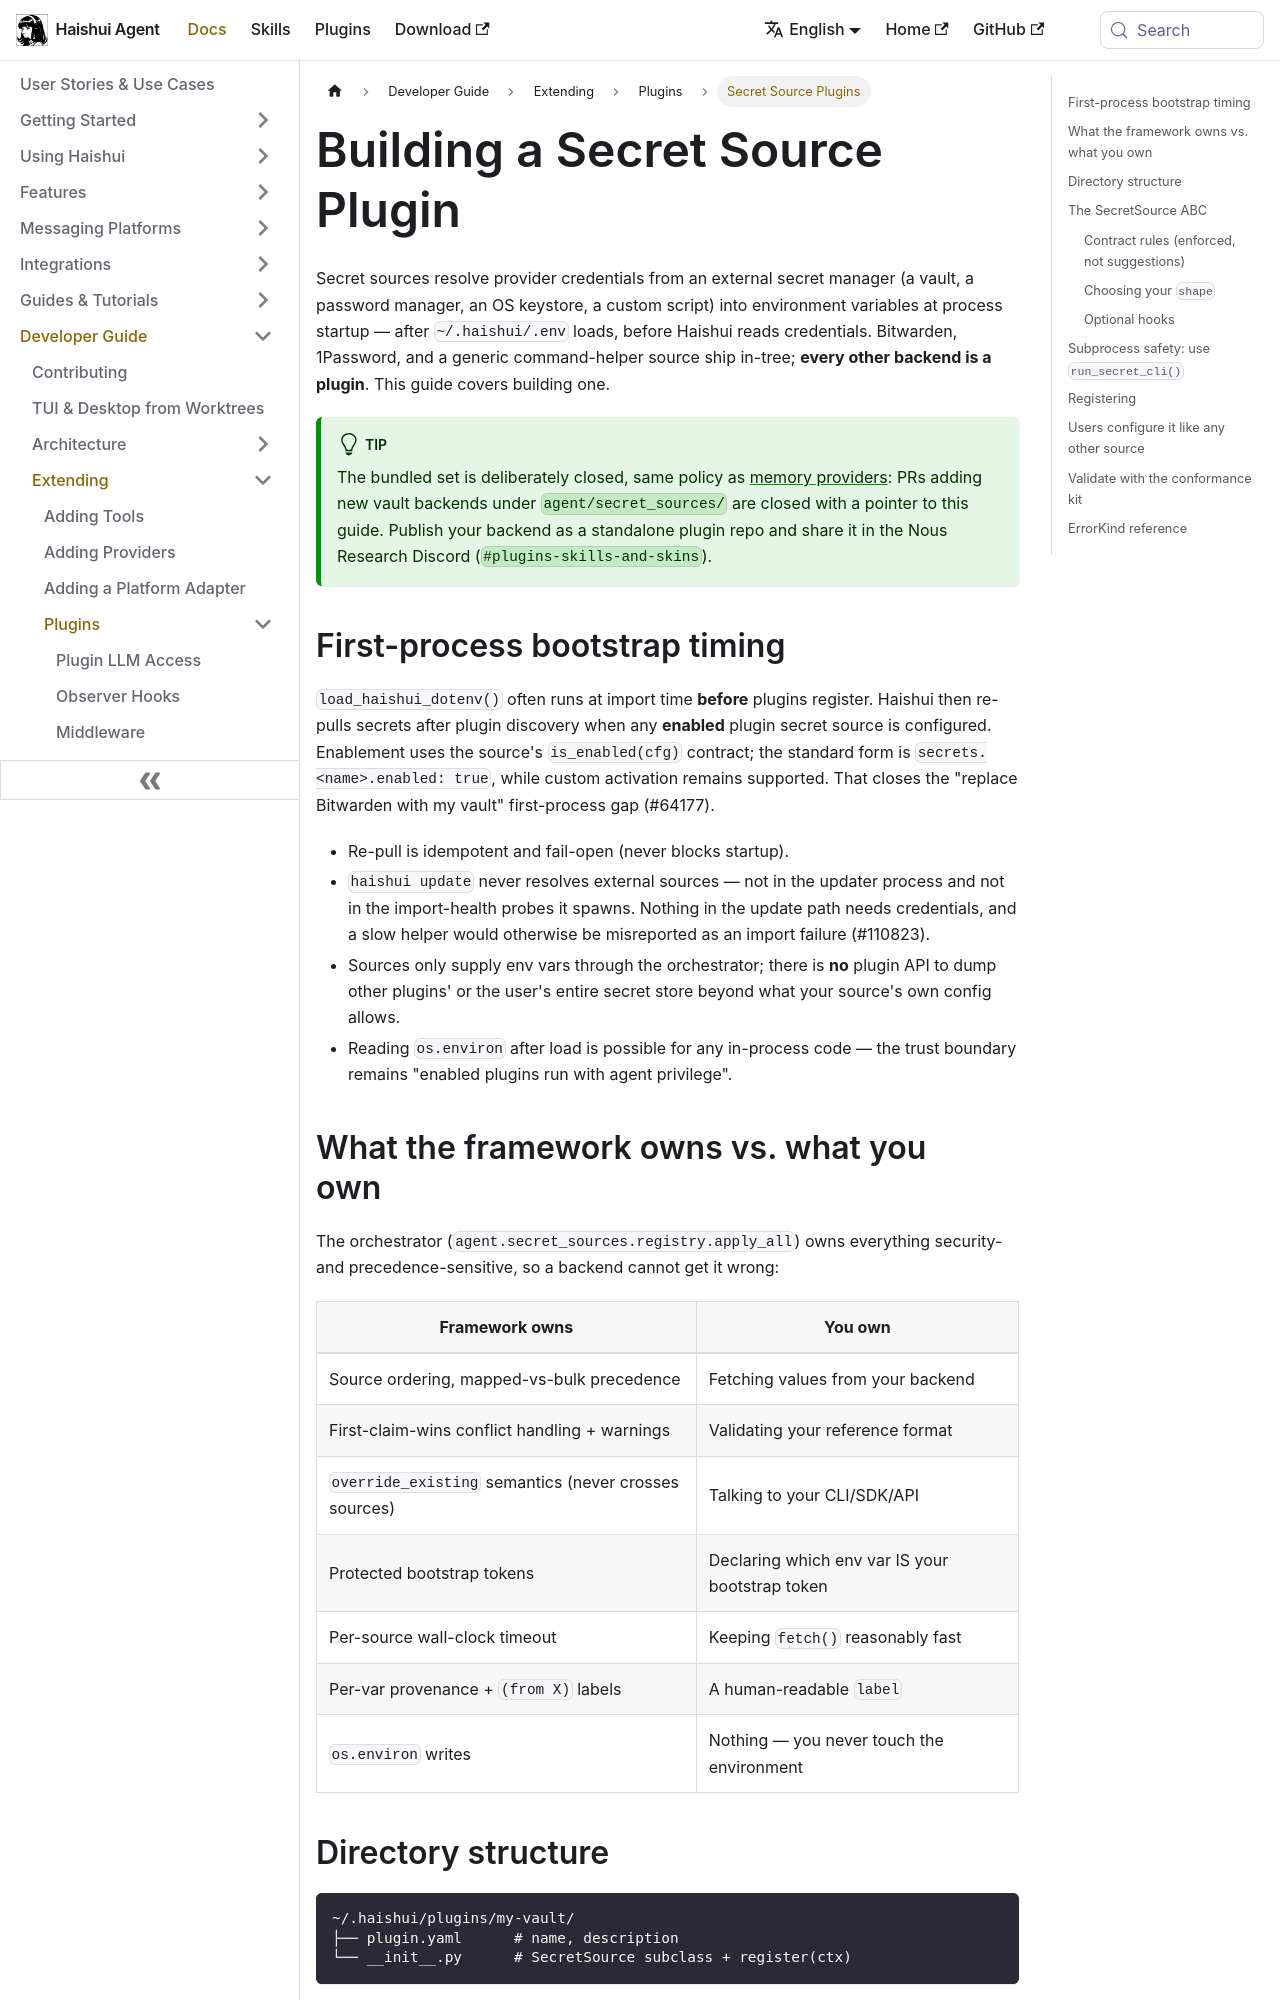

repository: aiqinghaiwork163/haishui-agent · page: docs/developer-guide/secret-source-plugin/index.html · generator: docusaurus

---
sidebar_position: 9
title: "Secret Source Plugins"
description: "How to build a secret-manager backend plugin for Haishui Agent"
---

# Building a Secret Source Plugin

Secret sources resolve provider credentials from an external secret manager (a vault, a password manager, an OS keystore, a custom script) into environment variables at process startup — after `~/.haishui/.env` loads, before Haishui reads credentials. Bitwarden, 1Password, and a generic command-helper source ship in-tree; **every other backend is a plugin**. This guide covers building one.

:::tip
The bundled set is deliberately closed, same policy as [memory providers](./memory-provider-plugin.md): PRs adding new vault backends under `agent/secret_sources/` are closed with a pointer to this guide. Publish your backend as a standalone plugin repo and share it in the Nous Research Discord (`#plugins-skills-and-skins`).
:::

## First-process bootstrap timing

`load_haishui_dotenv()` often runs at import time **before** plugins register.
Haishui then re-pulls secrets after plugin discovery when any **enabled**
plugin secret source is configured. Enablement uses the source's
`is_enabled(cfg)` contract; the standard form is
`secrets.<name>.enabled: true`, while custom activation remains supported.
That closes the "replace Bitwarden with my vault" first-process gap (#64177).

- Re-pull is idempotent and fail-open (never blocks startup).
- `haishui update` never resolves external sources — not in the updater process
  and not in the import-health probes it spawns. Nothing in the update path
  needs credentials, and a slow helper would otherwise be misreported as an
  import failure (#110823).
- Sources only supply env vars through the orchestrator; there is **no**
  plugin API to dump other plugins' or the user's entire secret store beyond
  what your source's own config allows.
- Reading `os.environ` after load is possible for any in-process code — the
  trust boundary remains "enabled plugins run with agent privilege".
